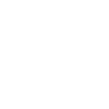
t = 0.00 s
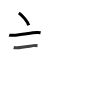
t = 2.75 s
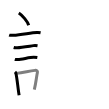
t = 5.50 s
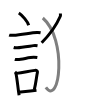
t = 8.50 s
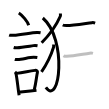
t = 11.25 s
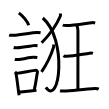
t = 14.00 s

The animated SVG that drew these frames (rendered in a browser with its animation timeline set to each time). Animation: 14 SMIL elements (animate=14); one cycle of 14.00 s.

<svg width="109px" height="109px" viewBox="0 0 px 109px" xmlns="http://www.w3.org/2000/svg" xmlns:xlink="http://www.w3.org/1999/xlink" xml:space="preserve" version="1.1"  baseProfile="full">
<path d="M18.8,13c3.49,2.16,9.01,8.89,9.88,12.25" style="fill:none;stroke:black;stroke-width:3;opacity:0">
  <animate attributeType="CSS" attributeName="opacity" from="0" to="1" begin="0s" dur="1s" repeatCount="Indefinite" fill="freeze" />
</path>
<path d="M9.12,35.08c0.71,0.23,3.4,0.27,4.1,0.23c8.73-0.42,17.48-2.67,23.83-2.87c1.18-0.04,2.95,0.11,3.54,0.23" style="fill:none;stroke:black;stroke-width:3;opacity:0">
  <animate attributeType="CSS" attributeName="opacity" from="0" to="1" begin="1s" dur="1s" repeatCount="Indefinite" fill="freeze" />
</path>
<path d="M13.68,47.56c0.43,0.12,3.04,0.13,3.47,0.12c4.44-0.14,11.86-1.43,16.34-2.05c0.7-0.1,3.68,0.06,4.04,0.12" style="fill:none;stroke:black;stroke-width:3;opacity:0">
  <animate attributeType="CSS" attributeName="opacity" from="0" to="1" begin="2s" dur="1s" repeatCount="Indefinite" fill="freeze" />
</path>
<path d="M14.8,59.33c0.38,0.12,2.71,0.13,3.1,0.12c3.97-0.13,11.93-2.11,15.83-2.09c0.63,0,3.29,0.06,3.6,0.11" style="fill:none;stroke:black;stroke-width:3;opacity:0">
  <animate attributeType="CSS" attributeName="opacity" from="0" to="1" begin="3s" dur="1s" repeatCount="Indefinite" fill="freeze" />
</path>
<path d="M15.01,71.9c0.39,0.36,0.83,1.15,0.96,1.63c1.11,4.21,2.02,15.54,3.14,21.71" style="fill:none;stroke:black;stroke-width:3;opacity:0">
  <animate attributeType="CSS" attributeName="opacity" from="0" to="1" begin="4s" dur="1s" repeatCount="Indefinite" fill="freeze" />
</path>
<path d="M16.44,73.37c7.2-0.89,11.9-2.1,18.55-3c1.67-0.22,2.68,1.04,2.44,2.06c-0.99,4.25-1.36,10.22-3.12,17.28" style="fill:none;stroke:black;stroke-width:3;opacity:0">
  <animate attributeType="CSS" attributeName="opacity" from="0" to="1" begin="5s" dur="1s" repeatCount="Indefinite" fill="freeze" />
</path>
<path d="M18.92,92.05c5.37-0.54,10.18-0.97,17.56-1.81" style="fill:none;stroke:black;stroke-width:3;opacity:0">
  <animate attributeType="CSS" attributeName="opacity" from="0" to="1" begin="6s" dur="1s" repeatCount="Indefinite" fill="freeze" />
</path>
<path d="M60.39,13.5c0.05,0.69,0.23,2.02-0.1,2.77c-4.19,9.51-8.45,16.24-18.63,26.52" style="fill:none;stroke:black;stroke-width:3;opacity:0">
  <animate attributeType="CSS" attributeName="opacity" from="0" to="1" begin="7s" dur="1s" repeatCount="Indefinite" fill="freeze" />
</path>
<path d="M42.8,18c24.7,21.25,16.95,89,3.04,69.38" style="fill:none;stroke:black;stroke-width:3;opacity:0">
  <animate attributeType="CSS" attributeName="opacity" from="0" to="1" begin="8s" dur="1s" repeatCount="Indefinite" fill="freeze" />
</path>
<path d="M53.63,44.5c0.03,0.64,0.15,1.89-0.06,2.58c-2.71,8.86-5.47,15.13-12.06,24.71" style="fill:none;stroke:black;stroke-width:3;opacity:0">
  <animate attributeType="CSS" attributeName="opacity" from="0" to="1" begin="9s" dur="1s" repeatCount="Indefinite" fill="freeze" />
</path>
<path d="M62.75,24.98c0.75,0.39,3.17,0.53,3.94,0.52c6.06,0,16.81-1.75,25.3-2.86c1.14-0.15,2.2,0.08,3.15,0.41" style="fill:none;stroke:black;stroke-width:3;opacity:0">
  <animate attributeType="CSS" attributeName="opacity" from="0" to="1" begin="10s" dur="1s" repeatCount="Indefinite" fill="freeze" />
</path>
<path d="M63.45,55.65c0.55,0.37,2.88,0.67,3.45,0.66c6.81-0.07,15.6-2.07,22.79-3.1c0.69-0.1,2.21-0.15,3.25,0.17" style="fill:none;stroke:black;stroke-width:3;opacity:0">
  <animate attributeType="CSS" attributeName="opacity" from="0" to="1" begin="11s" dur="1s" repeatCount="Indefinite" fill="freeze" />
</path>
<path d="M60.02,90.71c1.29,0.36,2.93,0.4,3.74,0.38c8.42-0.21,19.51-2.11,31.51-2.62c1.29-0.05,2.84,0.34,3.48,0.67" style="fill:none;stroke:black;stroke-width:3;opacity:0">
  <animate attributeType="CSS" attributeName="opacity" from="0" to="1" begin="12s" dur="1s" repeatCount="Indefinite" fill="freeze" />
</path>
<path d="M76.66,25c1.27,2.4,1.27,3.83,1.27,5.75c0,13.41-0.01,36.75-0.01,58.25" style="fill:none;stroke:black;stroke-width:3;opacity:0">
  <animate attributeType="CSS" attributeName="opacity" from="0" to="1" begin="13s" dur="1s" repeatCount="Indefinite" fill="freeze" />
</path>
</svg>
